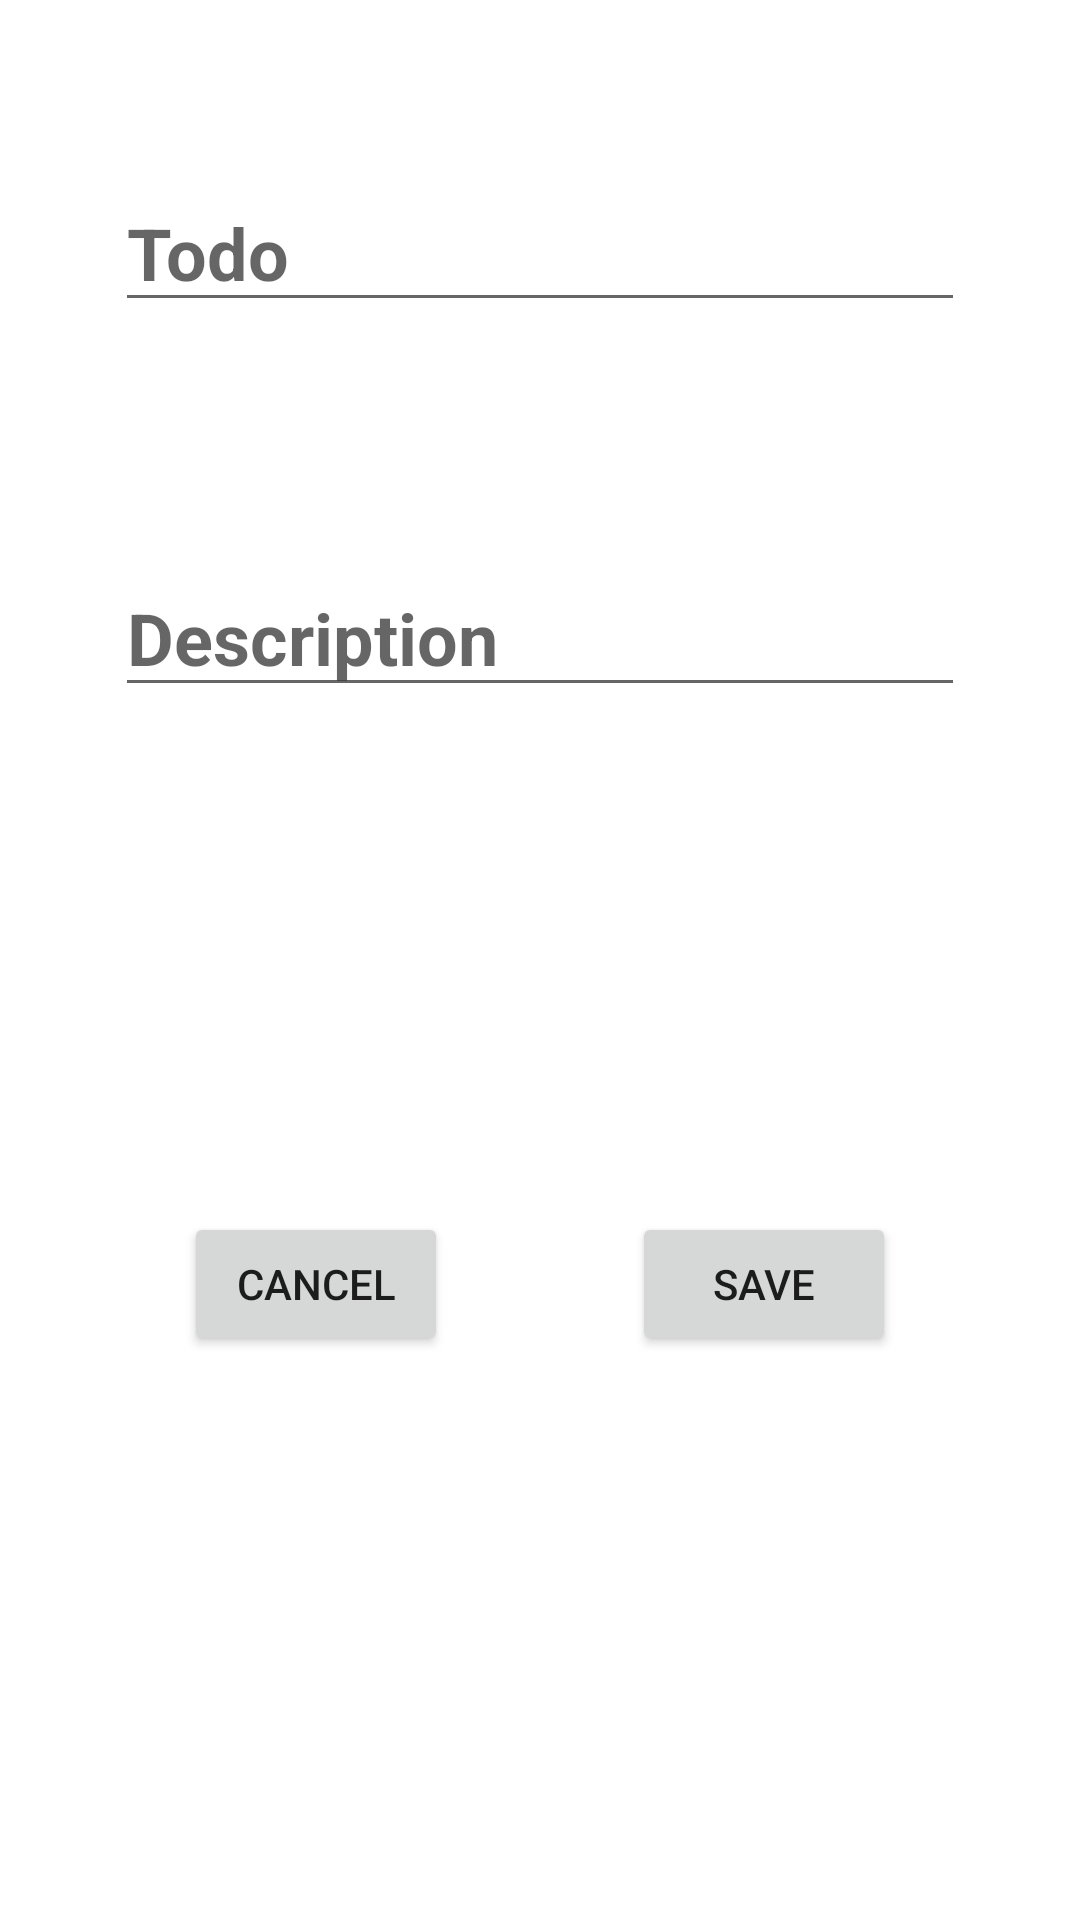

Reconstruct the res/layout file that produces this screen, plus the resources it refers to.
<!-- AndroidManifest.xml: application theme Theme.TodoPlanner -->
<!-- res/layout/activity_new_todo.xml -->
<?xml version="1.0" encoding="utf-8"?>
<androidx.constraintlayout.widget.ConstraintLayout xmlns:android="http://schemas.android.com/apk/res/android"
    xmlns:app="http://schemas.android.com/apk/res-auto"
    xmlns:tools="http://schemas.android.com/tools"
    android:layout_width="match_parent"
    android:layout_height="match_parent"
    tools:context=".NewTodo">

    <EditText
        android:id="@+id/todoNameText"
        android:layout_width="wrap_content"
        android:layout_height="wrap_content"
        android:layout_marginTop="58dp"
        android:ems="10"
        android:hint="Todo"
        android:inputType="textPersonName"
        android:minHeight="48dp"
        android:textSize="24sp"
        android:textStyle="bold"
        app:layout_constraintEnd_toEndOf="parent"
        app:layout_constraintStart_toStartOf="parent"
        app:layout_constraintTop_toTopOf="parent" />

    <EditText
        android:id="@+id/todoDescText"
        android:layout_width="wrap_content"
        android:layout_height="wrap_content"
        android:layout_marginTop="79dp"
        android:ems="10"
        android:hint="Description"
        android:inputType="textPersonName"
        android:minHeight="48dp"
        android:textSize="24sp"
        android:textStyle="bold"
        app:layout_constraintEnd_toEndOf="parent"
        app:layout_constraintStart_toStartOf="parent"
        app:layout_constraintTop_toBottomOf="@+id/todoNameText" />

    <Button
        android:id="@+id/cancelButton"
        android:layout_width="wrap_content"
        android:layout_height="wrap_content"
        android:onClick="cancel"
        android:text="CANCEL"
        app:layout_constraintBaseline_toBaselineOf="@+id/saveTodoButton"
        app:layout_constraintEnd_toStartOf="@+id/saveTodoButton"
        app:layout_constraintHorizontal_bias="0.5"
        app:layout_constraintStart_toStartOf="parent" />

    <Button
        android:id="@+id/saveTodoButton"
        android:layout_width="wrap_content"
        android:layout_height="wrap_content"
        android:layout_marginBottom="188dp"
        android:onClick="saveTodo"
        android:text="SAVE"
        app:layout_constraintBottom_toBottomOf="parent"
        app:layout_constraintEnd_toEndOf="parent"
        app:layout_constraintHorizontal_bias="0.5"
        app:layout_constraintStart_toEndOf="@+id/cancelButton" />

</androidx.constraintlayout.widget.ConstraintLayout>
<!-- resources referenced by this layout -->
<resources>
  <style name="Theme.TodoPlanner" parent="Theme.MaterialComponents.DayNight.DarkActionBar">
          
          <item name="colorPrimary">@color/purple_500</item>
          <item name="colorPrimaryVariant">@color/purple_700</item>
          <item name="colorOnPrimary">@color/white</item>
          
          <item name="colorSecondary">@color/teal_200</item>
          <item name="colorSecondaryVariant">@color/teal_700</item>
          <item name="colorOnSecondary">@color/black</item>
          
          <item name="android:statusBarColor" tools:targetApi="l">?attr/colorPrimaryVariant</item>
          
      </style>
  <!-- not gathered from this repository: default colours our renderer supplied (Android Studio template values) -->
  <color name="purple_500">#FF6200EE</color>
  <color name="purple_700">#FF3700B3</color>
  <color name="teal_200">#FF03DAC5</color>
  <color name="teal_700">#FF018786</color>
  <color name="black">#FF000000</color>
  <color name="white">#FFFFFFFF</color>
</resources>
